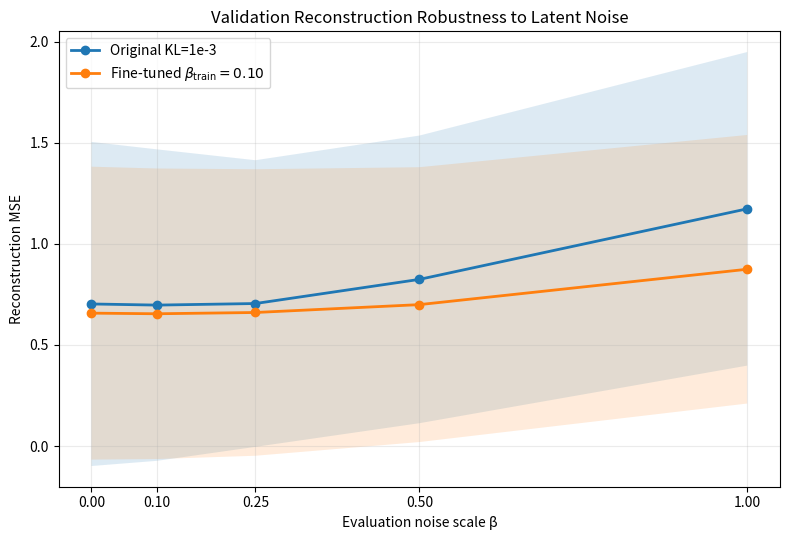

The script that saved this image:
import numpy as np
import matplotlib.pyplot as plt

noise = np.array([0.0, 0.1, 0.25, 0.5, 1.0])

# Validation results: Original KL=1e-3
original_mean = np.array([
    0.702731,
    0.697159,
    0.704900,
    0.824304,
    1.173424,
])

original_std = np.array([
    0.801671,
    0.770377,
    0.708990,
    0.711439,
    0.775619,
])

# Validation results: KL=1e-3 + beta_train=0.10 fine-tuning
finetuned_mean = np.array([
    0.657331,
    0.654283,
    0.660558,
    0.699445,
    0.874478,
])

finetuned_std = np.array([
    0.724534,
    0.718593,
    0.708674,
    0.679836,
    0.664303,
])

fig, ax = plt.subplots(figsize=(8, 5.5))

# Original model
ax.plot(
    noise,
    original_mean,
    marker="o",
    linewidth=2,
    label="Original KL=1e-3",
)
ax.fill_between(
    noise,
    original_mean - original_std,
    original_mean + original_std,
    alpha=0.15,
)

# Fine-tuned model
ax.plot(
    noise,
    finetuned_mean,
    marker="o",
    linewidth=2,
    label=r"Fine-tuned $\beta_{\mathrm{train}}=0.10$",
)
ax.fill_between(
    noise,
    finetuned_mean - finetuned_std,
    finetuned_mean + finetuned_std,
    alpha=0.15,
)

ax.set_xlabel("Evaluation noise scale β")
ax.set_ylabel("Reconstruction MSE")
ax.set_title("Validation Reconstruction Robustness to Latent Noise")

ax.set_xticks(noise)
ax.grid(True, alpha=0.25)
ax.legend()

plt.tight_layout()

plt.savefig(
    "validation_noise_robustness.png",
    dpi=300,
    bbox_inches="tight",
)

plt.show()
